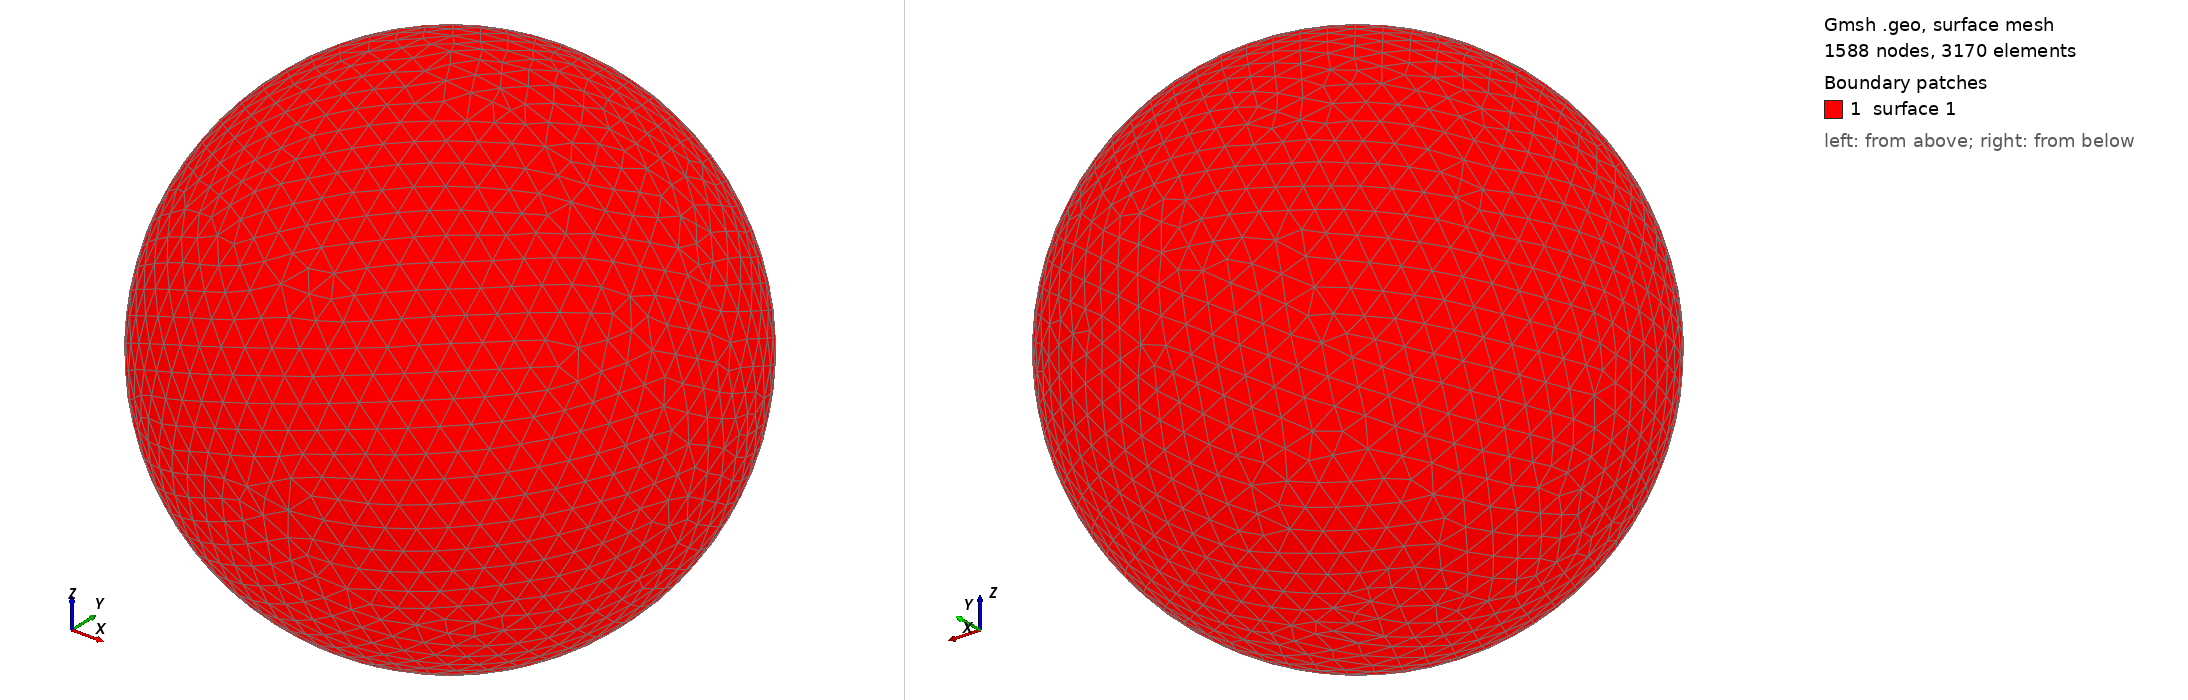

Gmsh geometry script, surface-meshed: 1588 nodes, 3170 surface elements. Boundary patches (legend numbers): 1 surface 1. Left view from above one corner, right view from below the opposite corner. The script declares no physical surfaces, so the legend lists its geometric surfaces. The drawing asked Gmsh for element sizes between 1% and 20% of the model's largest extent; the script's own settings can give other sizes.

=== shot0885.geo (drawn) ===
SetFactory("OpenCASCADE");
Point(1) = {0,0,0,0};
Sphere(1) = {0,0,0,0.00895600};
MeshSize{ PointsOf{ Surface{:}; } } = 0.000895600;
Mesh.ElementOrder=1;
Mesh.Format=39;
